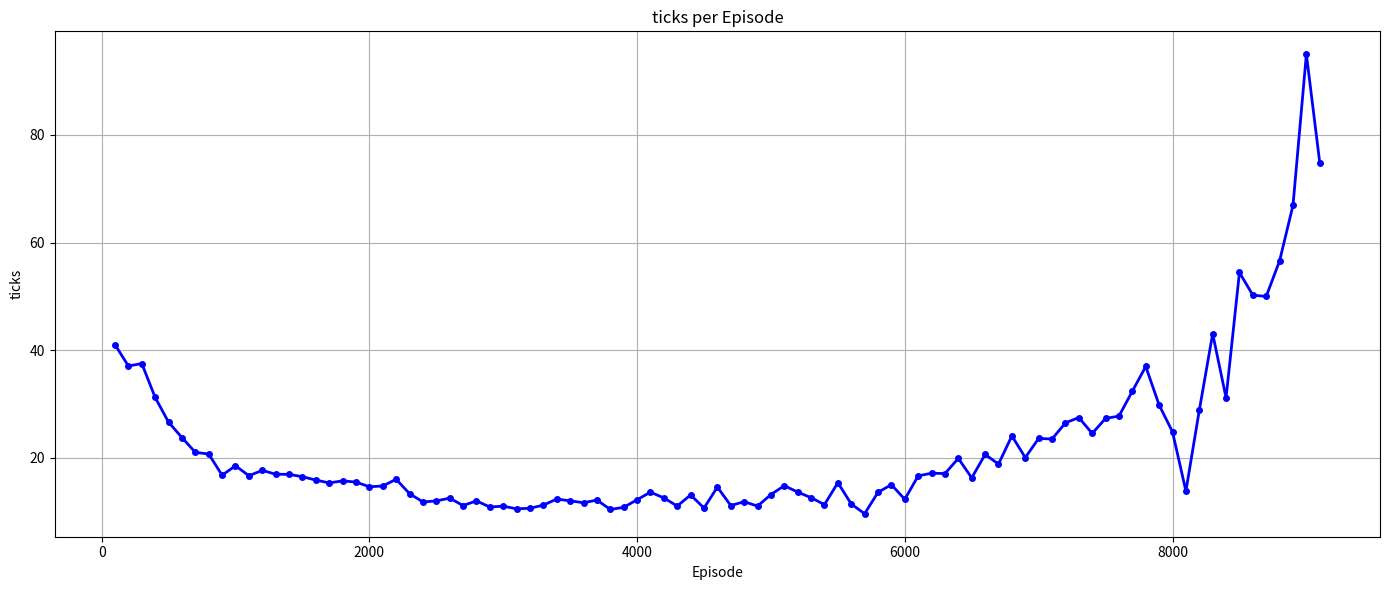

Write Python code to recreate this figure.
import matplotlib.pyplot as plt

# Episode과 Ticks 데이터
episodes = list(range(100, 9200, 100))
"""
rewards = [2.52, 2.48, 2.57, 2.49, 2.21, 2.34, 2.60, 2.56, 2.62, 2.68, 2.53, 2.29, 2.43, 2.30, 2.45, 2.30, 2.33, 2.49, 2.30, 2.42, 2.47, 2.61, 2.49, 2.34, 2.39, 2.42, 2.39, 2.53, 2.51, 2.36, 2.17, 2.35, 2.38, 2.26, 2.58, 2.68, 2.69, 2.79, 2.59, 2.75, 2.23, 2.52, 2.53, 2.54, 2.50, 2.33, 2.19, 2.23, 2.63, 2.43, 2.35, 2.32, 2.19, 2.53, 2.64, 2.48, 2.57, 2.73, 2.43, 2.15, 2.83, 2.37, 2.30, 2.64, 2.26, 2.53, 2.84, 2.55, 2.64, 3.12, 2.67, 2.71, 2.82, 3.06, 2.97, 2.72, 2.89, 3.13, 2.33, 3.21, 3.08, 2.74, 2.04, 2.93, 3.30, 2.56, 3.08, 3.71, 2.55, 4.66, 3.71
]
"""

ticks = [
    41.030, 37.070, 37.530, 31.230, 26.640, 23.780, 21.040, 20.730, 16.790, 18.550,
    16.700, 17.690, 16.980, 16.950, 16.520, 15.890, 15.370, 15.740, 15.520, 14.650,
    14.790, 16.040, 13.380, 11.830, 12.020, 12.540, 11.160, 12.030, 10.890, 11.050,
    10.550, 10.660, 11.240, 12.370, 12.040, 11.680, 12.180, 10.440, 10.830, 12.240,
    13.650, 12.580, 11.070, 13.140, 10.700, 14.590, 11.160, 11.880, 11.060, 13.210,
    14.850, 13.660, 12.620, 11.340, 15.400, 11.460, 9.640, 13.630, 15.030, 12.320,
    16.670, 17.170, 17.100, 19.920, 16.300, 20.650, 18.860, 24.100, 20.070, 23.620,
    23.520, 26.510, 27.500, 24.550, 27.340, 27.770, 32.400, 36.980, 29.830, 24.840,
    13.850, 28.840, 43.070, 31.170, 54.440, 50.220, 49.990, 56.600, 66.900, 94.940, 74.790
]
# 시각화
plt.figure(figsize=(14, 6))
plt.plot(episodes, ticks, marker='o', color='blue', linestyle='-', linewidth=2, markersize=4)
plt.title("ticks per Episode")
plt.xlabel("Episode")
plt.ylabel("ticks")
plt.grid(True)
plt.tight_layout()
plt.show()